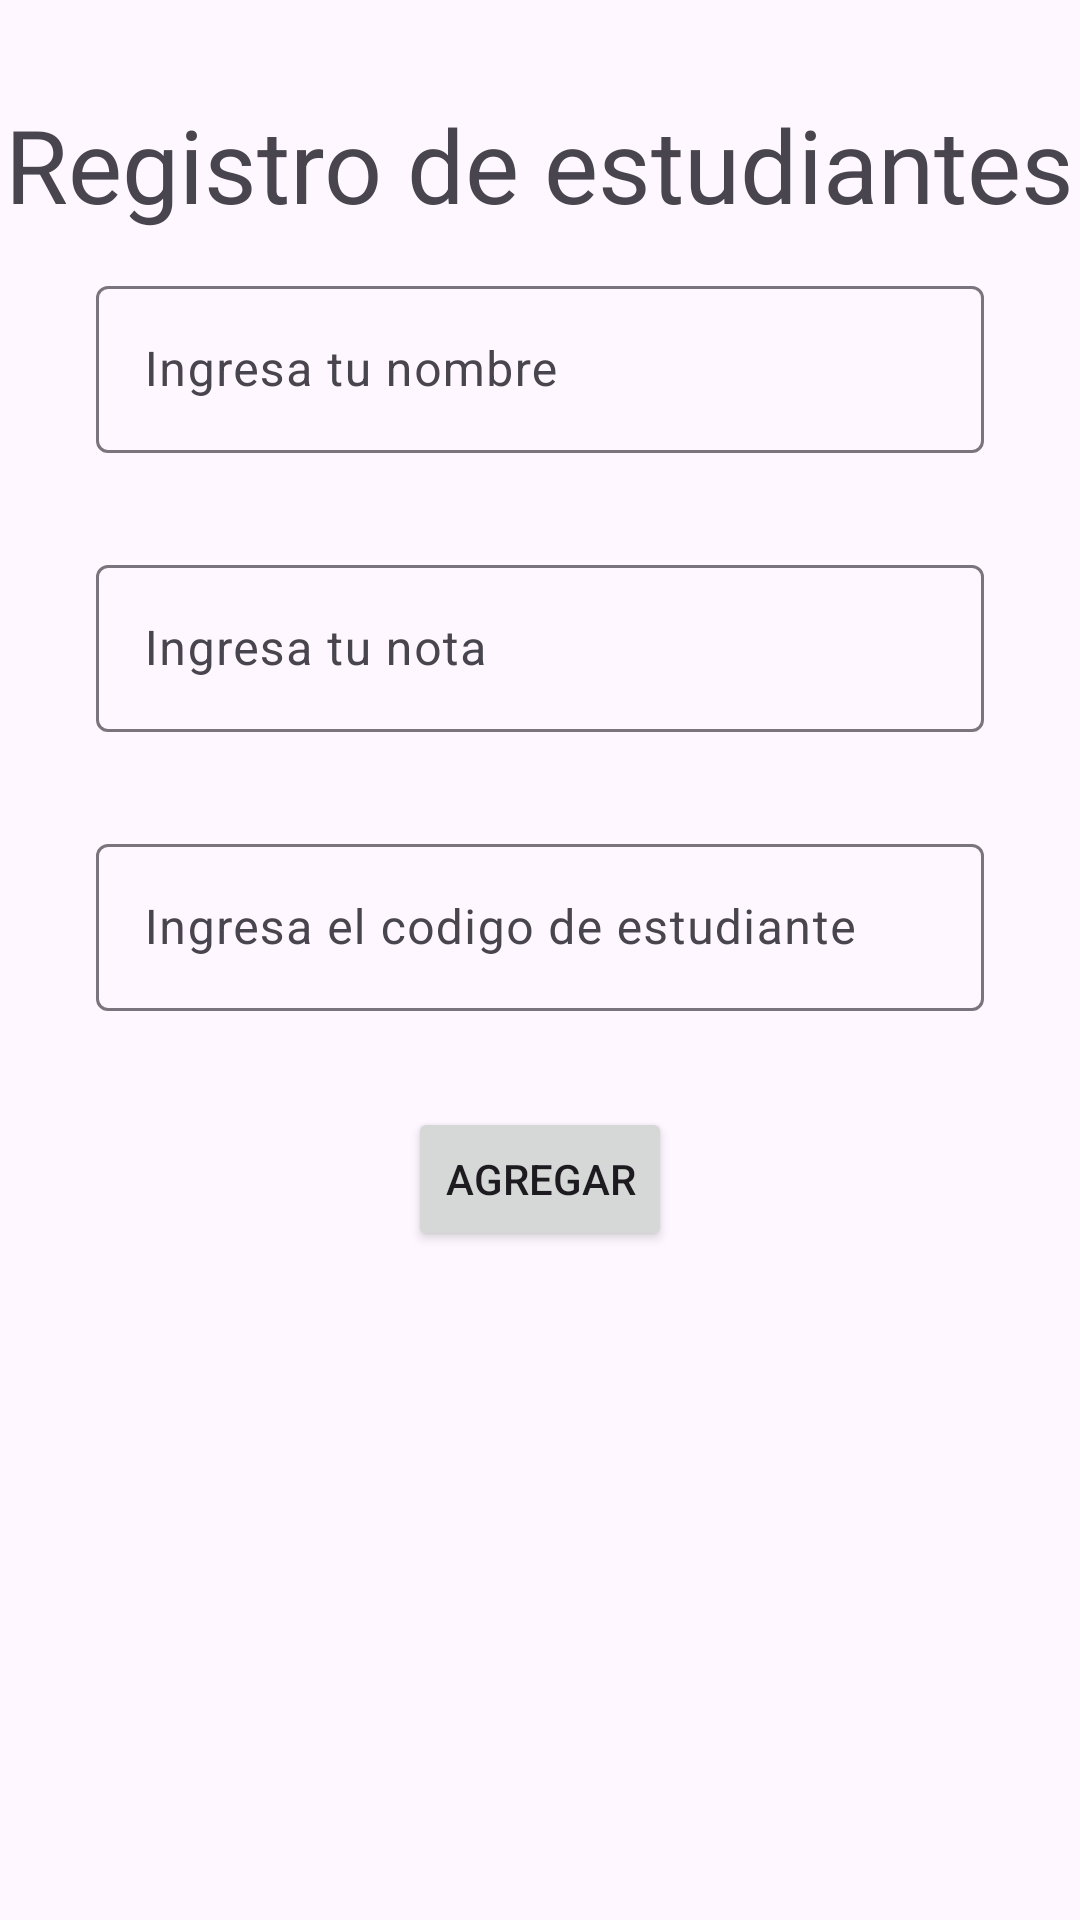

The Android layout XML behind this screen, and the referenced resources:
<!-- AndroidManifest.xml: application theme Theme.Ejercicio_clase_6 -->
<!-- res/layout/activity_agregar_estudiantes.xml -->
<?xml version="1.0" encoding="utf-8"?>
<androidx.constraintlayout.widget.ConstraintLayout xmlns:android="http://schemas.android.com/apk/res/android"
    xmlns:app="http://schemas.android.com/apk/res-auto"
    xmlns:tools="http://schemas.android.com/tools"
    android:layout_width="match_parent"
    android:layout_height="match_parent"
    tools:context=".view.AgregarEstudiantesActivity">

    <com.google.android.material.textfield.TextInputLayout
        android:id="@+id/contenedor_nombre"
        android:layout_width="match_parent"
        android:layout_height="wrap_content"
        android:layout_marginStart="32dp"
        android:layout_marginEnd="32dp"
        app:layout_constraintEnd_toEndOf="parent"
        app:layout_constraintStart_toStartOf="parent"
        app:layout_constraintTop_toTopOf="@+id/guideline2">

        <com.google.android.material.textfield.TextInputEditText
            android:id="@+id/nombre_input"
            android:layout_width="match_parent"
            android:layout_height="wrap_content"
            android:hint="Ingresa tu nombre" />
    </com.google.android.material.textfield.TextInputLayout>

    <com.google.android.material.textfield.TextInputLayout
        android:id="@+id/nota"
        android:layout_width="match_parent"
        android:layout_height="wrap_content"
        android:layout_marginStart="32dp"
        android:layout_marginTop="32dp"
        android:layout_marginEnd="32dp"
        app:layout_constraintEnd_toEndOf="parent"
        app:layout_constraintStart_toStartOf="parent"
        app:layout_constraintTop_toBottomOf="@+id/contenedor_nombre">

        <com.google.android.material.textfield.TextInputEditText
            android:id="@+id/nota_input"
            android:layout_width="match_parent"
            android:layout_height="wrap_content"
            android:hint="Ingresa tu nota" />
    </com.google.android.material.textfield.TextInputLayout>

    <androidx.constraintlayout.widget.Guideline
        android:id="@+id/guideline2"
        android:layout_width="wrap_content"
        android:layout_height="wrap_content"
        android:orientation="horizontal"
        app:layout_constraintGuide_end="550dp" />

    <Button
        android:id="@+id/agregar_button"
        android:layout_width="wrap_content"
        android:layout_height="wrap_content"
        android:layout_marginStart="156dp"
        android:layout_marginTop="32dp"
        android:layout_marginEnd="156dp"
        android:text="Agregar"
        app:layout_constraintEnd_toEndOf="parent"
        app:layout_constraintStart_toStartOf="parent"
        app:layout_constraintTop_toBottomOf="@+id/textInputLayout" />

    <com.google.android.material.textfield.TextInputLayout
        android:id="@+id/textInputLayout"
        android:layout_width="match_parent"
        android:layout_height="wrap_content"
        android:layout_marginStart="32dp"
        android:layout_marginTop="32dp"
        android:layout_marginEnd="32dp"
        app:layout_constraintEnd_toEndOf="parent"
        app:layout_constraintStart_toStartOf="parent"
        app:layout_constraintTop_toBottomOf="@+id/nota">

        <com.google.android.material.textfield.TextInputEditText
            android:id="@+id/codigo_input"
            android:layout_width="match_parent"
            android:layout_height="wrap_content"
            android:hint="Ingresa el codigo de estudiante" />
    </com.google.android.material.textfield.TextInputLayout>

    <TextView
        android:id="@+id/textView5"
        android:layout_width="wrap_content"
        android:layout_height="wrap_content"
        android:layout_marginStart="32dp"
        android:layout_marginTop="32dp"
        android:layout_marginEnd="32dp"
        android:text="Registro de estudiantes"
        android:textSize="34sp"
        app:layout_constraintEnd_toEndOf="parent"
        app:layout_constraintStart_toStartOf="parent"
        app:layout_constraintTop_toTopOf="parent" />
</androidx.constraintlayout.widget.ConstraintLayout>
<!-- resources referenced by this layout -->
<resources>
  <style name="Theme.Ejercicio_clase_6" parent="Base.Theme.Ejercicio_clase_6" />
  <style name="Base.Theme.Ejercicio_clase_6" parent="Theme.Material3.DayNight.NoActionBar">
          
          
      </style>
</resources>
